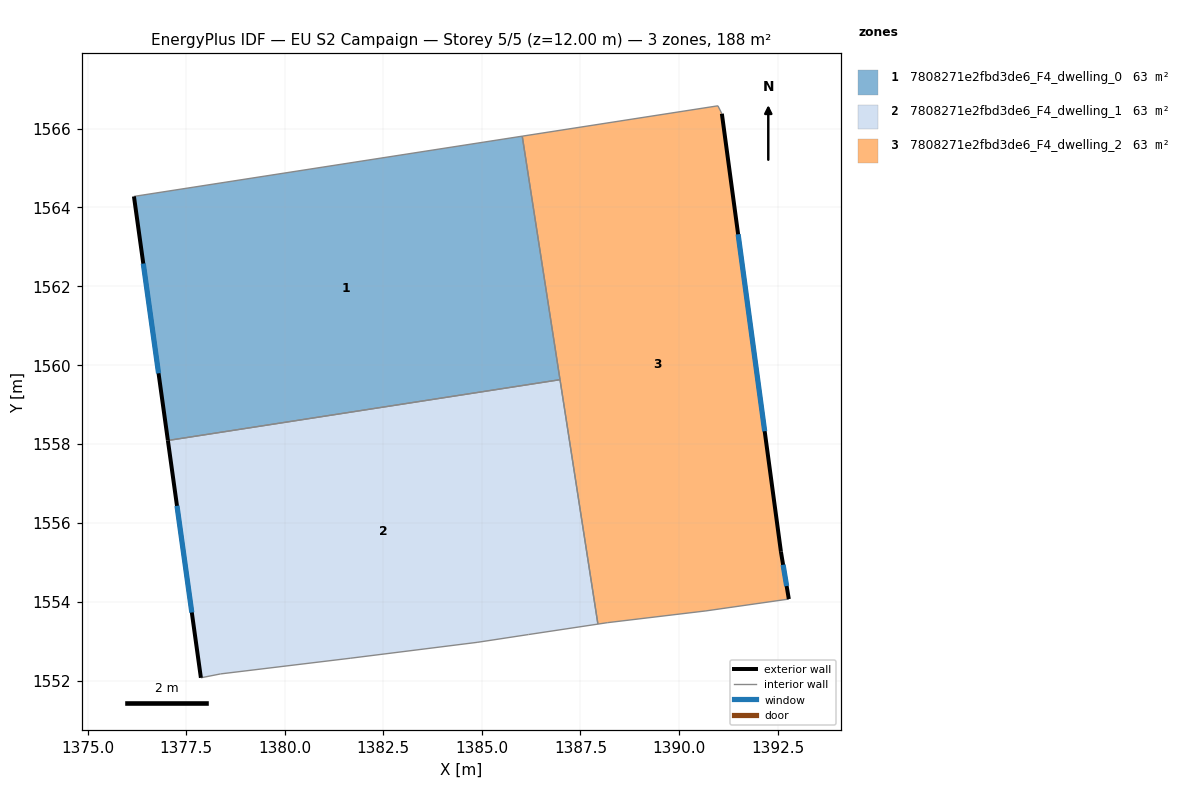
=== STOREY PLAN SPEC (per zone: floor XY polygon, exterior-wall plan segments, windows/doors) ===
zone 1: 7808271e2fbd3de6_F4_dwelling_0  (62.6 m²)
  floor: (1386.03, 1565.81) (1386.98, 1559.63) (1377.04, 1558.09) (1376.18, 1564.28)
  exterior wall: (1376.18, 1564.28) – (1377.04, 1558.09)  [6.2 m]
    window: (1376.41, 1562.58) – (1376.80, 1559.79)  [3.8 m²]
  interior walls: 3
zone 2: 7808271e2fbd3de6_F4_dwelling_1  (62.6 m²)
  floor: (1386.98, 1559.63) (1387.94, 1553.43) (1386.18, 1553.17) (1384.88, 1552.97) (1381.68, 1552.57) (1378.38, 1552.17) (1377.88, 1552.07) (1377.04, 1558.09)
  exterior wall: (1377.04, 1558.09) – (1377.88, 1552.07)  [6.1 m]
    window: (1377.27, 1556.43) – (1377.64, 1553.73)  [3.7 m²]
  interior walls: 7
zone 3: 7808271e2fbd3de6_F4_dwelling_2  (62.6 m²)
  floor: (1391.09, 1566.38) (1392.59, 1555.27) (1392.79, 1554.07) (1390.68, 1553.77) (1388.18, 1553.47) (1387.94, 1553.43) (1386.03, 1565.81) (1390.99, 1566.58)
  exterior wall: (1392.59, 1555.27) – (1391.09, 1566.38)  [11.2 m]
    window: (1392.17, 1558.33) – (1391.50, 1563.32)  [6.8 m²]
  exterior wall: (1392.79, 1554.07) – (1392.59, 1555.27)  [1.2 m]
    window: (1392.73, 1554.40) – (1392.64, 1554.94)  [0.7 m²]
  interior walls: 7

=== DERIVED (storey summary) ===
Building: EU S2 Campaign
Storey: 5 of 5  (floor level z = 12.00 m)
Storey gross floor area: 187.8 m²
Zones on this storey: 3
  - 7808271e2fbd3de6_F4_dwelling_0: floor 62.6 m²; exterior wall 6.2 m (18.7 m²); 1 window(s) 3.8 m²; WWR 20.2%
  - 7808271e2fbd3de6_F4_dwelling_1: floor 62.6 m²; exterior wall 6.1 m (18.2 m²); 1 window(s) 3.7 m²; WWR 20.2%
  - 7808271e2fbd3de6_F4_dwelling_2: floor 62.6 m²; exterior wall 12.4 m (37.3 m²); 2 window(s) 7.5 m²; WWR 20.2%
Zone adjacency (shared interzone walls):
  - 7808271e2fbd3de6_F4_dwelling_0 ↔ 7808271e2fbd3de6_F4_dwelling_1
  - 7808271e2fbd3de6_F4_dwelling_0 ↔ 7808271e2fbd3de6_F4_dwelling_2
  - 7808271e2fbd3de6_F4_dwelling_1 ↔ 7808271e2fbd3de6_F4_dwelling_2